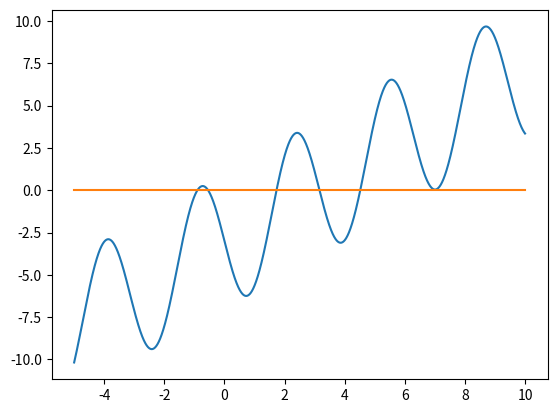

Python code for this plot:
# import libraries
import numpy as np
import matplotlib.pyplot as plt
    
# define routines
def fixedpt(f,x0,tol,Nmax):

    ''' x0 = initial guess''' 
    ''' Nmax = max number of iterations'''
    ''' tol = stopping tolerance'''

    count = 0
    while (count <Nmax):
       count = count +1
       x1 = f(x0)
       if (abs(x1-x0) <tol):
          xstar = x1
          ier = 0
          return [xstar,ier]
       x0 = x1

    xstar = x1
    ier = 1
    return [xstar, ier]
    


# use routines 
f1 = lambda x: x-4*np.sin(2*x)-3
x_pnts = np.linspace(-5,10,10000)
y_pnts = f1(x_pnts)

plt.plot(x_pnts,y_pnts)
plt.plot([-5,10],[0,0])
plt.show()

Nmax = 100
tol = 1e-10

''' test f1 '''
x0 = 1.5
[xstar,ier] = fixedpt(f1,x0,tol,Nmax)
print('the approximate fixed point is:',xstar)
print('f1(xstar):',f1(xstar))
print('Error message reads:',ier)

f2 = lambda x: -1*np.sin(2*x)+5*x/4-.75
''' test f2 '''
x0 =-3
[xstar,ier] = fixedpt(f2,x0,tol,Nmax)
print('the approximate fixed point is:',xstar)
print('f2(xstar):',f2(xstar))
print('Error message reads:',ier)


